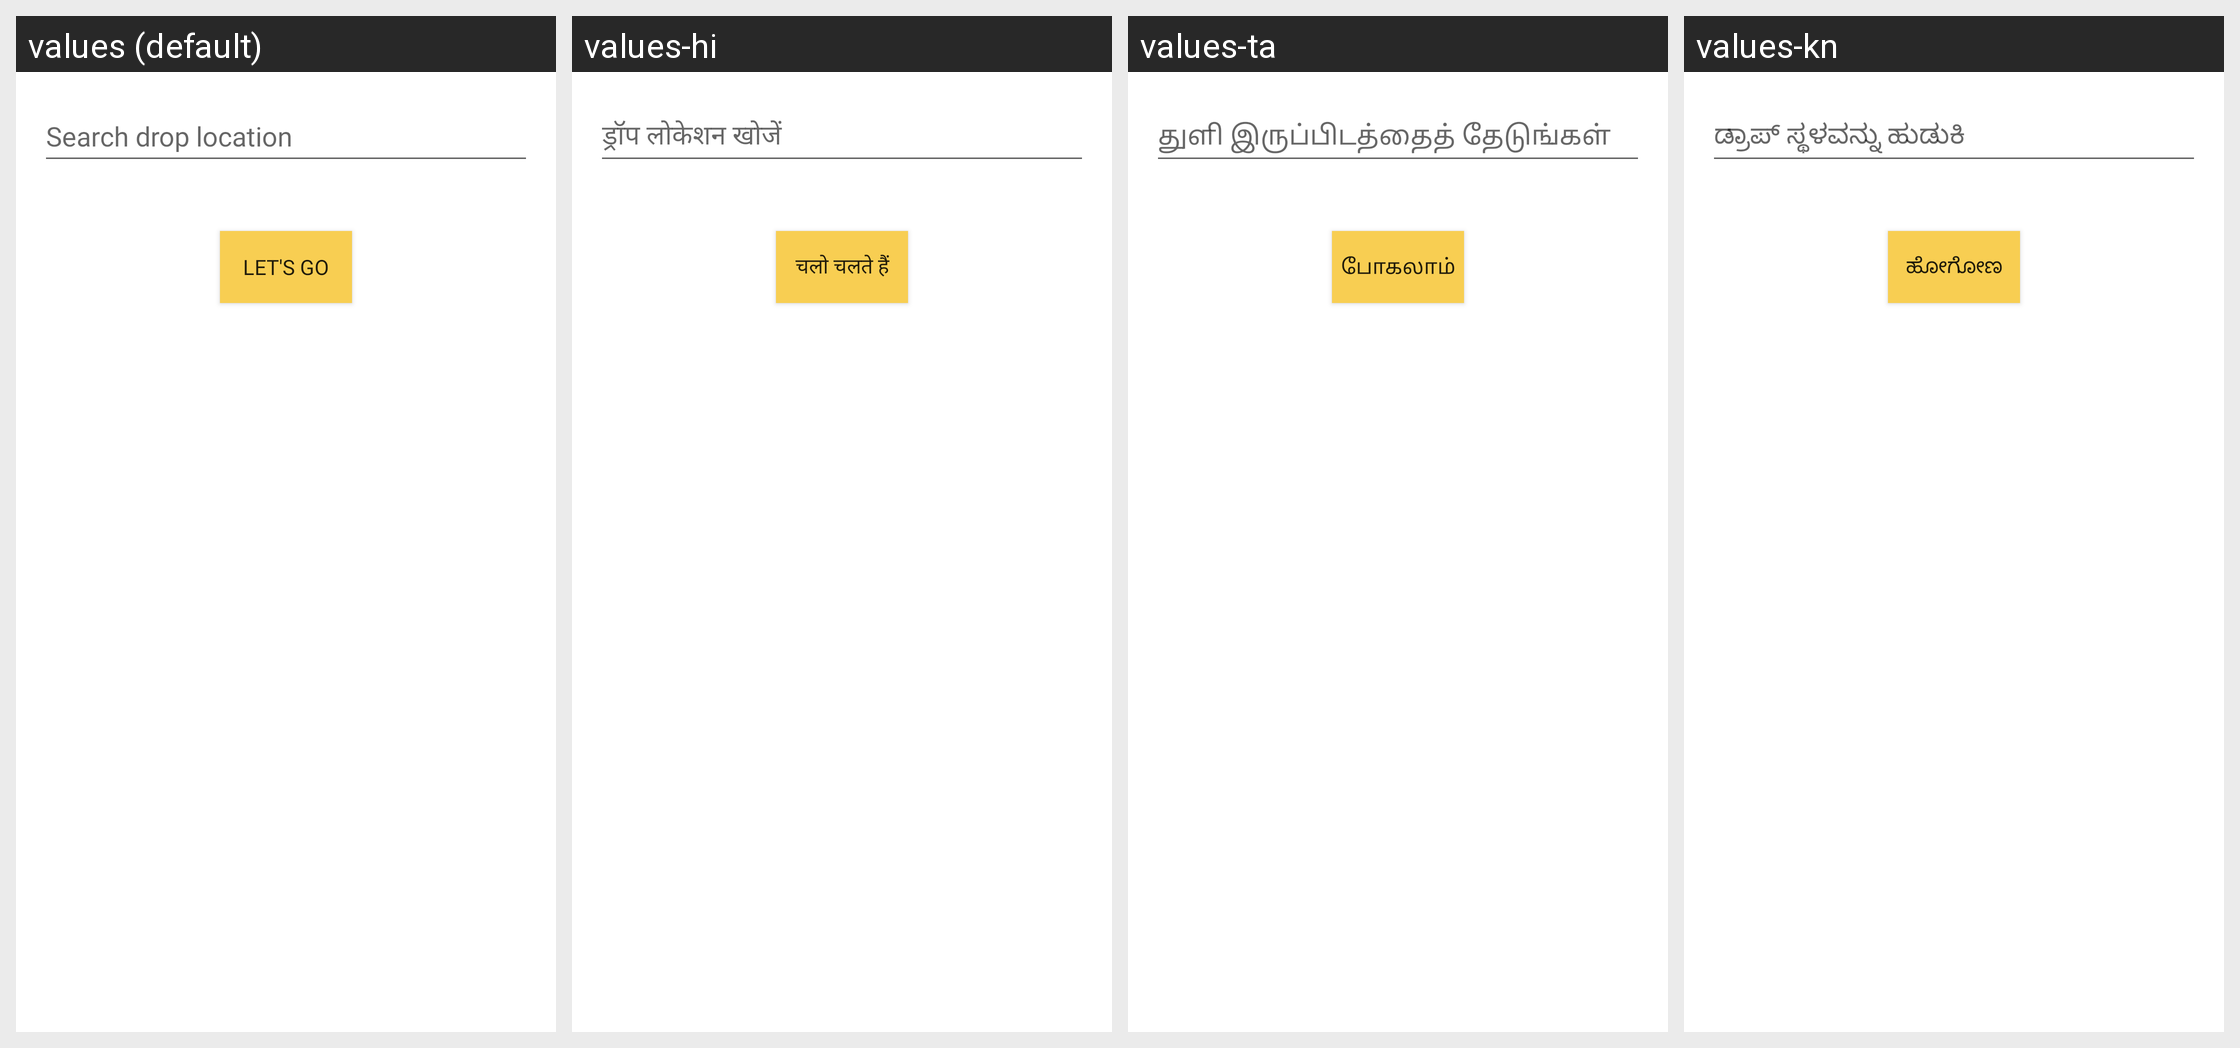

The Android screen above is rendered under several locales of the same app. Produce the string resources it draws, with the default and per-locale values.
Android screen res/layout/fragment_location_search.xml rendered under 4 locales, left to right: values (default), values-hi, values-ta, values-kn. Device: Nexus 5 (rendered at 1080×1920; each locale shown at half size, 540×960, under a caption strip naming it); theme Theme.RideKaro.
Other locales in the repository, not shown: values-te.
Strings drawn on this screen, with the default value and each locale's value (text and hints the layout hard-codes, and strings that could not be matched under every locale, appear in the picture but are not listed):

search_drop_location
  values: Search drop location
  values-hi: ड्रॉप लोकेशन खोजें
  values-ta: துளி இருப்பிடத்தைத் தேடுங்கள்
  values-kn: ಡ್ರಾಪ್ ಸ್ಥಳವನ್ನು ಹುಡುಕಿ

let_s_go
  values: Let's Go
  values-hi: चलो चलते हैं
  values-ta: போகலாம்
  values-kn: ಹೋಗೋಣ
